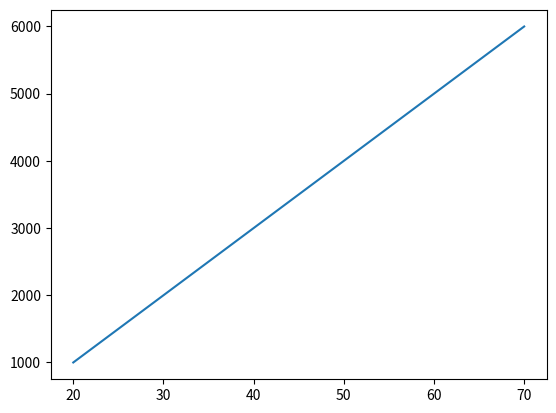

This chart was generated by the following Python code:
from matplotlib import pyplot as plt
age_x=[20,30,40,50,60,70]
exp_y=[1000,2000,3000,4000,5000,6000]
plt.plot(age_x,exp_y)
plt.show()